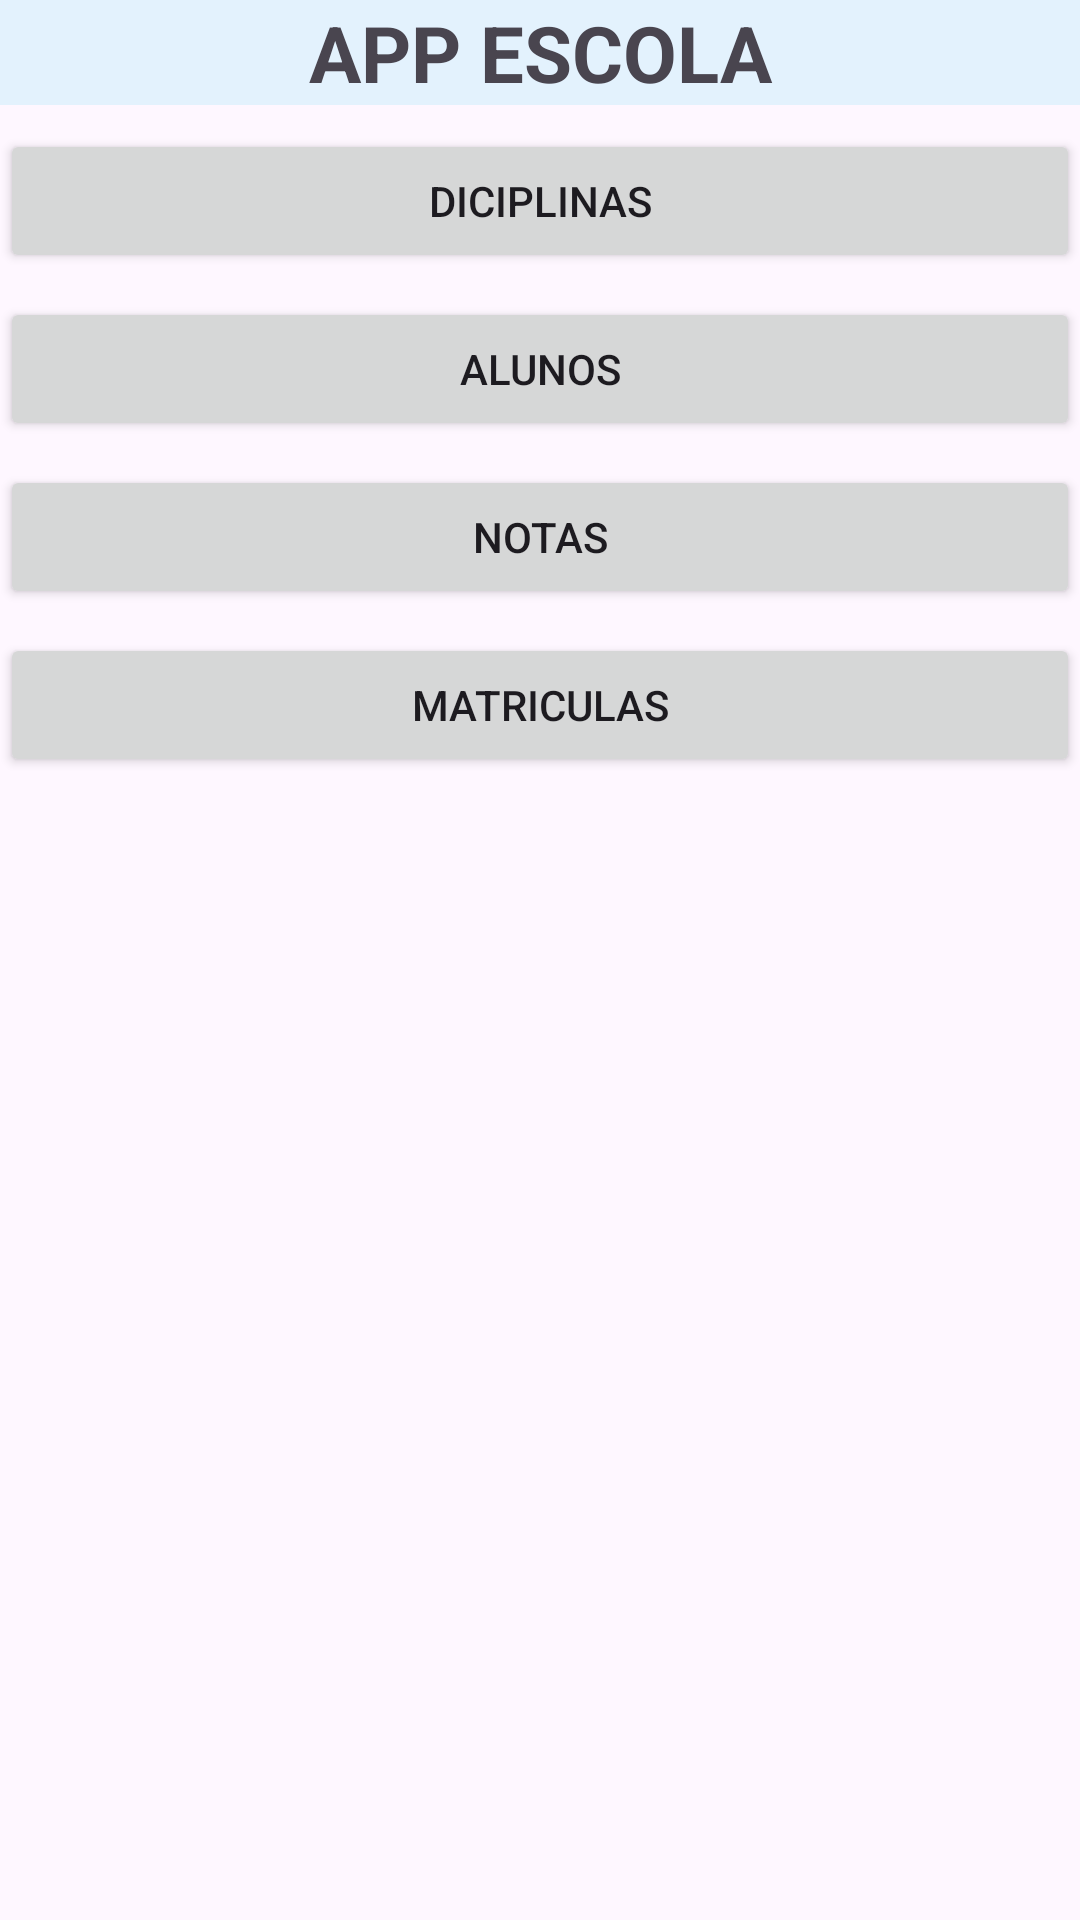

Layout XML and referenced resources for this Android screen:
<!-- AndroidManifest.xml: application theme Theme.APPESCOLA -->
<!-- res/layout/main_activity.xml -->
<?xml version="1.0" encoding="utf-8"?>
<LinearLayout xmlns:android="http://schemas.android.com/apk/res/android"
    android:orientation="vertical"
    android:layout_width="match_parent"
    android:layout_height="match_parent">

    <TextView
        android:id="@+id/txtTitulo"
        android:layout_width="match_parent"
        android:layout_height="wrap_content"
        android:gravity="center"
        android:text="APP ESCOLA"
        android:textSize="26sp"
        android:textStyle="bold"
        android:background="#E3F2FD"/>

    <Button
        android:id="@+id/btnDisciplinas"
        android:layout_width="match_parent"
        android:layout_height="wrap_content"
        android:layout_marginTop="8dp"
        android:text="Diciplinas" />

    <Button
        android:id="@+id/btnAlunos"
        android:layout_width="match_parent"
        android:layout_height="wrap_content"
        android:layout_marginTop="8dp"
        android:text="Alunos" />

    <Button
        android:id="@+id/btnNotas"
        android:layout_width="match_parent"
        android:layout_height="wrap_content"
        android:layout_marginTop="8dp"
        android:text="Notas" />

    <Button
        android:id="@+id/btnMatriculas"
        android:layout_width="match_parent"
        android:layout_height="wrap_content"
        android:layout_marginTop="8dp"
        android:text="Matriculas" />
</LinearLayout>
<!-- resources referenced by this layout -->
<resources>
  <style name="Theme.APPESCOLA" parent="Base.Theme.APPESCOLA" />
  <style name="Base.Theme.APPESCOLA" parent="Theme.Material3.DayNight.NoActionBar">
          
          
      </style>
</resources>
